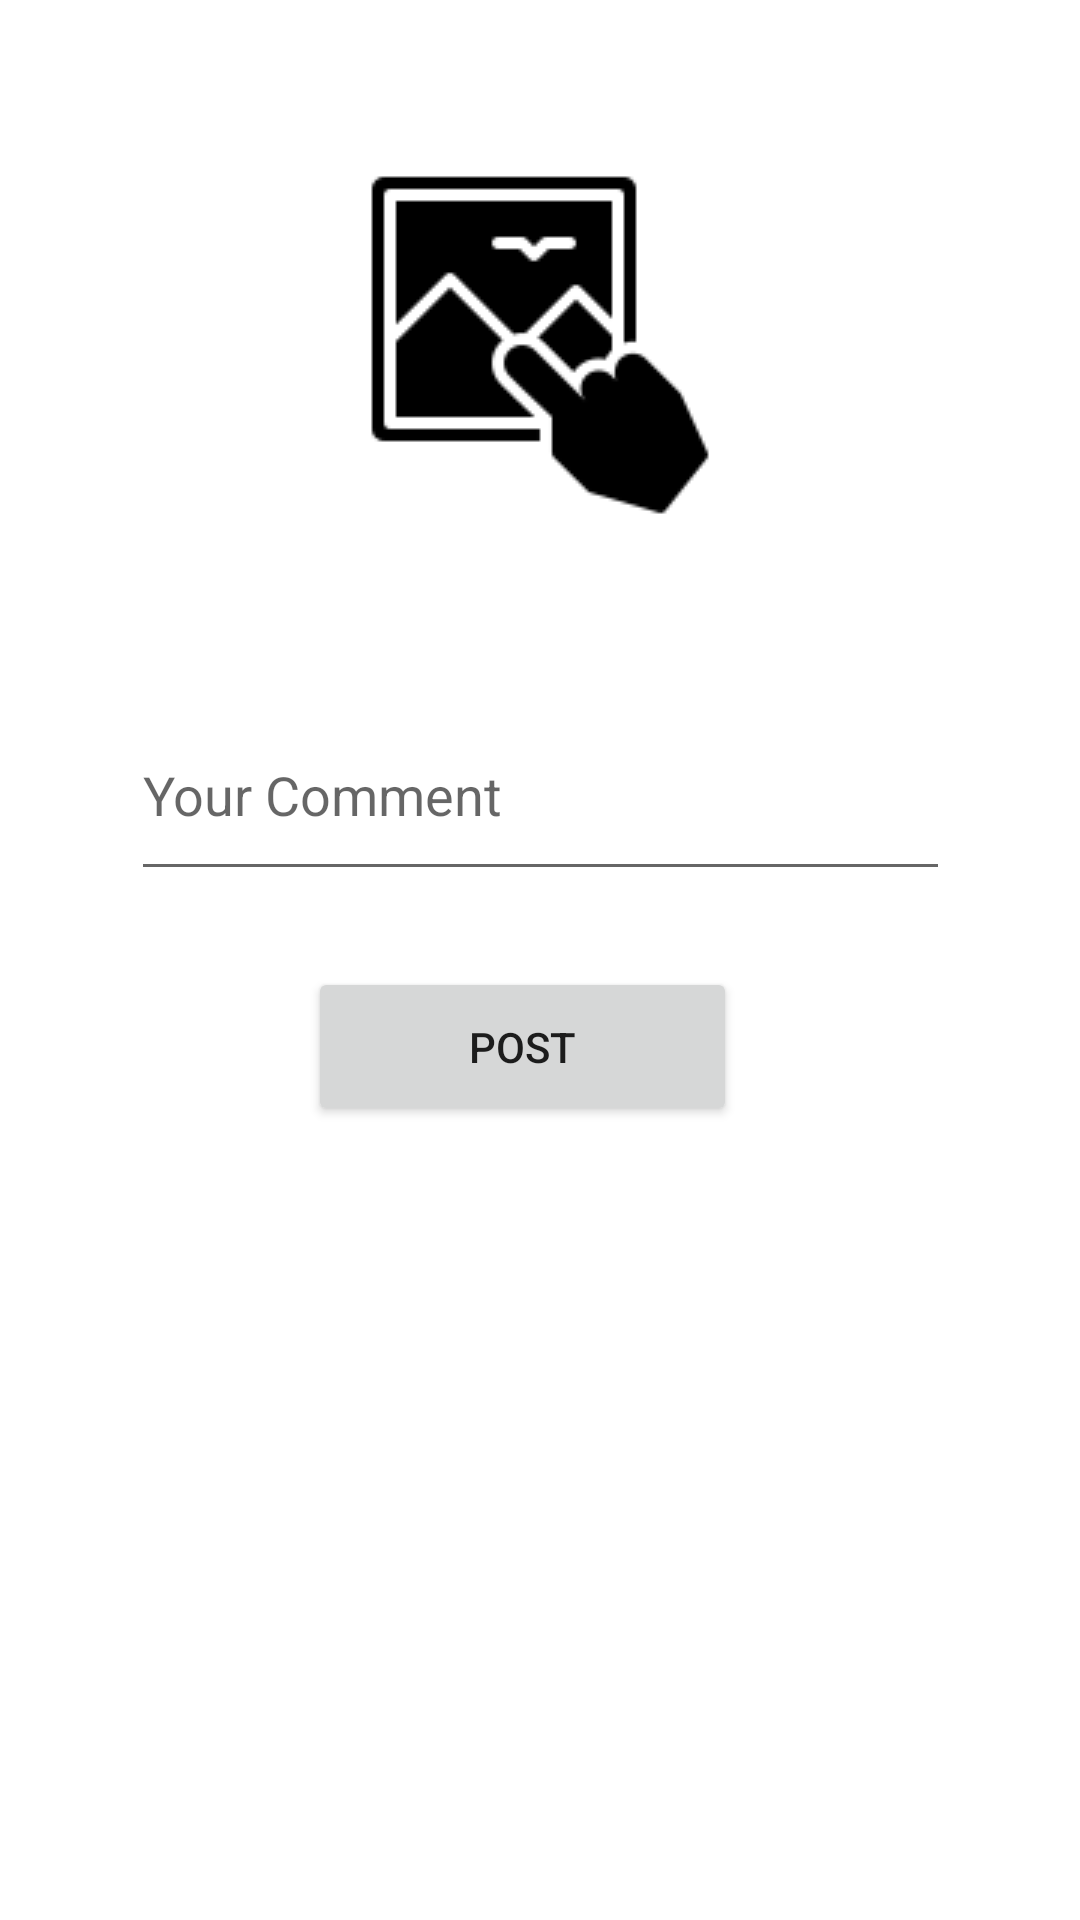

This screen was rendered from an Android layout file. Write that file and the resources it references.
<!-- AndroidManifest.xml: application theme Theme.KotlinInstagram3 -->
<!-- res/layout/activity_upload.xml -->
<?xml version="1.0" encoding="utf-8"?>
<androidx.constraintlayout.widget.ConstraintLayout xmlns:android="http://schemas.android.com/apk/res/android"
    xmlns:app="http://schemas.android.com/apk/res-auto"
    xmlns:tools="http://schemas.android.com/tools"
    android:layout_width="match_parent"
    android:layout_height="match_parent"
    tools:context=".UploadActivity">

    <EditText
        android:id="@+id/commentid"
        android:layout_width="273dp"
        android:layout_height="67dp"
        android:ems="10"
        android:hint="Your Comment"
        android:inputType="textPersonName"
        app:layout_constraintBottom_toTopOf="@+id/button3"
        app:layout_constraintEnd_toEndOf="parent"
        app:layout_constraintStart_toStartOf="parent"
        app:layout_constraintTop_toTopOf="parent"
        app:layout_constraintVertical_bias="0.901" />

    <Button
        android:id="@+id/button3"
        android:layout_width="143dp"
        android:layout_height="53dp"
        android:onClick="upload"
        android:text="post"
        app:layout_constraintBottom_toBottomOf="parent"
        app:layout_constraintEnd_toEndOf="parent"
        app:layout_constraintHorizontal_bias="0.473"
        app:layout_constraintStart_toStartOf="parent"
        app:layout_constraintTop_toTopOf="parent"
        app:layout_constraintVertical_bias="0.549" />

    <ImageView
        android:id="@+id/imageView3"
        android:layout_width="wrap_content"
        android:layout_height="wrap_content"
        android:onClick="selectedimage"
        app:layout_constraintBottom_toTopOf="@+id/commentid"
        app:layout_constraintEnd_toEndOf="parent"
        app:layout_constraintStart_toStartOf="parent"
        app:layout_constraintTop_toTopOf="parent"
        app:srcCompat="@drawable/selectedimagee" />


</androidx.constraintlayout.widget.ConstraintLayout>
<!-- resources referenced by this layout -->
<resources>
  <!-- drawable selectedimagee: png bitmap (drawable, 2085 bytes) -->
  <style name="Theme.KotlinInstagram3" parent="Theme.MaterialComponents.DayNight.DarkActionBar">
          
          <item name="colorPrimary">@color/purple_500</item>
          <item name="colorPrimaryVariant">@color/purple_700</item>
          <item name="colorOnPrimary">@color/white</item>
          
          <item name="colorSecondary">@color/teal_200</item>
          <item name="colorSecondaryVariant">@color/teal_700</item>
          <item name="colorOnSecondary">@color/black</item>
          
          <item name="android:statusBarColor">?attr/colorPrimaryVariant</item>
          
      </style>
  <!-- not gathered from this repository: default colours our renderer supplied (Android Studio template values) -->
  <color name="purple_500">#FF6200EE</color>
  <color name="purple_700">#FF3700B3</color>
  <color name="teal_200">#FF03DAC5</color>
  <color name="teal_700">#FF018786</color>
  <color name="black">#FF000000</color>
  <color name="white">#FFFFFFFF</color>
</resources>
